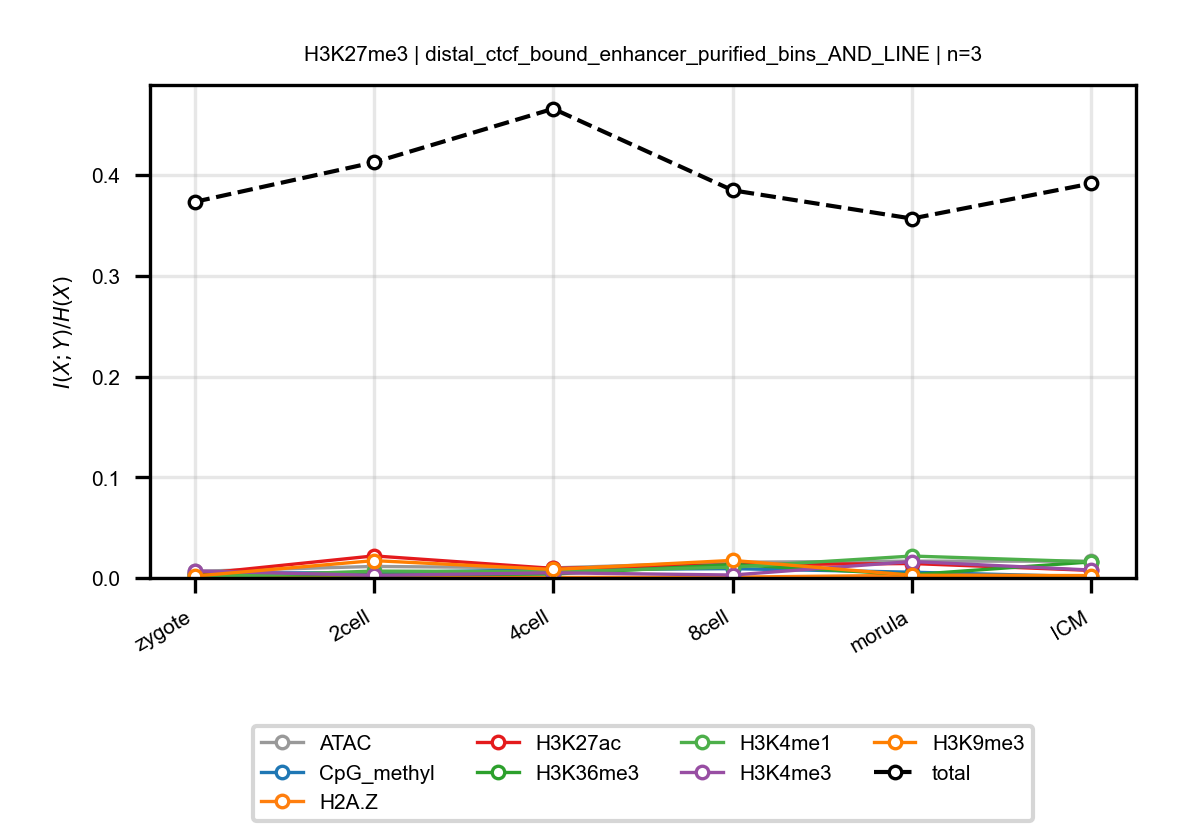

Source data for this figure (header and first rows):
anchor, target, n_bins, stage, block, normalized_mi
H3K27me3, ATAC, 3, zygote, distal_ctcf_bound_enhancer_purified_bins…, 0.006576
H3K27me3, ATAC, 3, 2cell, distal_ctcf_bound_enhancer_purified_bins…, 0.01145
H3K27me3, ATAC, 3, 4cell, distal_ctcf_bound_enhancer_purified_bins…, 0.009972
H3K27me3, ATAC, 3, 8cell, distal_ctcf_bound_enhancer_purified_bins…, 0.01561
H3K27me3, ATAC, 3, morula, distal_ctcf_bound_enhancer_purified_bins…, 0.01672
H3K27me3, ATAC, 3, ICM, distal_ctcf_bound_enhancer_purified_bins…, 0.01662
H3K27me3, CpG_methyl, 3, zygote, distal_ctcf_bound_enhancer_purified_bins…, 0.004948
H3K27me3, CpG_methyl, 3, 2cell, distal_ctcf_bound_enhancer_purified_bins…, 0.00516
H3K27me3, CpG_methyl, 3, 4cell, distal_ctcf_bound_enhancer_purified_bins…, 0.00831
H3K27me3, CpG_methyl, 3, 8cell, distal_ctcf_bound_enhancer_purified_bins…, 0.009244
H3K27me3, CpG_methyl, 3, morula, distal_ctcf_bound_enhancer_purified_bins…, 0.005725
H3K27me3, CpG_methyl, 3, ICM, distal_ctcf_bound_enhancer_purified_bins…, 0.00121
H3K27me3, H2A.Z, 3, zygote, distal_ctcf_bound_enhancer_purified_bins…, 0.0004273
H3K27me3, H2A.Z, 3, 2cell, distal_ctcf_bound_enhancer_purified_bins…, 0.002374
H3K27me3, H2A.Z, 3, 4cell, distal_ctcf_bound_enhancer_purified_bins…, 0.0005198
H3K27me3, H2A.Z, 3, 8cell, distal_ctcf_bound_enhancer_purified_bins…, 0.0008116
H3K27me3, H2A.Z, 3, morula, distal_ctcf_bound_enhancer_purified_bins…, 0.002704
H3K27me3, H2A.Z, 3, ICM, distal_ctcf_bound_enhancer_purified_bins…, 0.002374
H3K27me3, H3K27ac, 3, zygote, distal_ctcf_bound_enhancer_purified_bins…, 0.003602
H3K27me3, H3K27ac, 3, 2cell, distal_ctcf_bound_enhancer_purified_bins…, 0.02191
H3K27me3, H3K27ac, 3, 4cell, distal_ctcf_bound_enhancer_purified_bins…, 0.009516
H3K27me3, H3K27ac, 3, 8cell, distal_ctcf_bound_enhancer_purified_bins…, 0.01306
H3K27me3, H3K27ac, 3, morula, distal_ctcf_bound_enhancer_purified_bins…, 0.01434
H3K27me3, H3K27ac, 3, ICM, distal_ctcf_bound_enhancer_purified_bins…, 0.007514
H3K27me3, H3K36me3, 3, zygote, distal_ctcf_bound_enhancer_purified_bins…, 0.002861
H3K27me3, H3K36me3, 3, 2cell, distal_ctcf_bound_enhancer_purified_bins…, 0.003075
H3K27me3, H3K36me3, 3, 4cell, distal_ctcf_bound_enhancer_purified_bins…, 0.003863
H3K27me3, H3K36me3, 3, 8cell, distal_ctcf_bound_enhancer_purified_bins…, 0.01337
H3K27me3, H3K36me3, 3, morula, distal_ctcf_bound_enhancer_purified_bins…, 0.003291
H3K27me3, H3K36me3, 3, ICM, distal_ctcf_bound_enhancer_purified_bins…, 0.01595
H3K27me3, H3K4me1, 3, zygote, distal_ctcf_bound_enhancer_purified_bins…, 0.0007085
H3K27me3, H3K4me1, 3, 2cell, distal_ctcf_bound_enhancer_purified_bins…, 0.006835
H3K27me3, H3K4me1, 3, 4cell, distal_ctcf_bound_enhancer_purified_bins…, 0.006204
H3K27me3, H3K4me1, 3, 8cell, distal_ctcf_bound_enhancer_purified_bins…, 0.01074
H3K27me3, H3K4me1, 3, morula, distal_ctcf_bound_enhancer_purified_bins…, 0.02177
H3K27me3, H3K4me1, 3, ICM, distal_ctcf_bound_enhancer_purified_bins…, 0.01605
H3K27me3, H3K4me3, 3, zygote, distal_ctcf_bound_enhancer_purified_bins…, 0.007005
H3K27me3, H3K4me3, 3, 2cell, distal_ctcf_bound_enhancer_purified_bins…, 0.002558
H3K27me3, H3K4me3, 3, 4cell, distal_ctcf_bound_enhancer_purified_bins…, 0.005138
H3K27me3, H3K4me3, 3, 8cell, distal_ctcf_bound_enhancer_purified_bins…, 0.00293
H3K27me3, H3K4me3, 3, morula, distal_ctcf_bound_enhancer_purified_bins…, 0.01631
H3K27me3, H3K4me3, 3, ICM, distal_ctcf_bound_enhancer_purified_bins…, 0.007842
H3K27me3, H3K9me3, 3, zygote, distal_ctcf_bound_enhancer_purified_bins…, 0.001859
H3K27me3, H3K9me3, 3, 2cell, distal_ctcf_bound_enhancer_purified_bins…, 0.01722
H3K27me3, H3K9me3, 3, 4cell, distal_ctcf_bound_enhancer_purified_bins…, 0.008467
H3K27me3, H3K9me3, 3, 8cell, distal_ctcf_bound_enhancer_purified_bins…, 0.01744
H3K27me3, H3K9me3, 3, morula, distal_ctcf_bound_enhancer_purified_bins…, 0.002732
H3K27me3, H3K9me3, 3, ICM, distal_ctcf_bound_enhancer_purified_bins…, 0.002157
H3K27me3, total, 3, zygote, distal_ctcf_bound_enhancer_purified_bins…, 0.3734
H3K27me3, total, 3, 2cell, distal_ctcf_bound_enhancer_purified_bins…, 0.4126
H3K27me3, total, 3, 4cell, distal_ctcf_bound_enhancer_purified_bins…, 0.4658
H3K27me3, total, 3, 8cell, distal_ctcf_bound_enhancer_purified_bins…, 0.3849
H3K27me3, total, 3, morula, distal_ctcf_bound_enhancer_purified_bins…, 0.3568
H3K27me3, total, 3, ICM, distal_ctcf_bound_enhancer_purified_bins…, 0.3916
